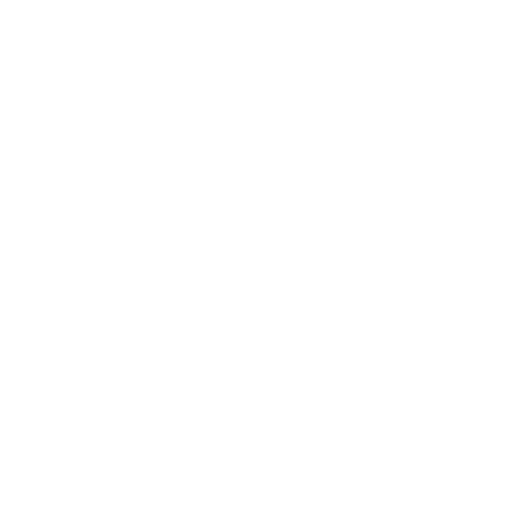
t = 0.00 s
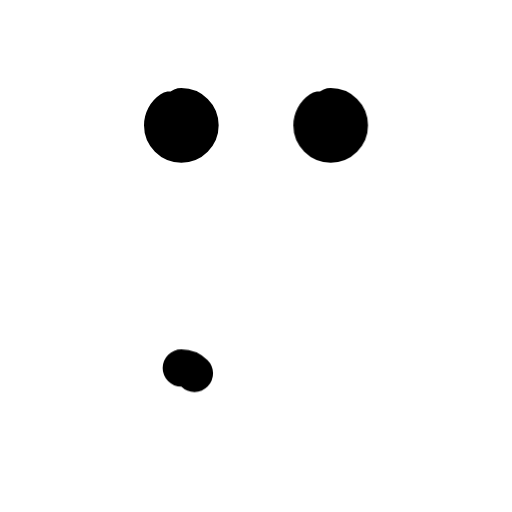
t = 0.43 s
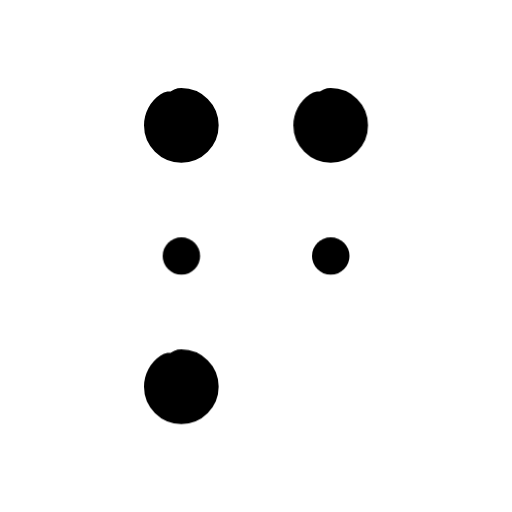
t = 0.89 s
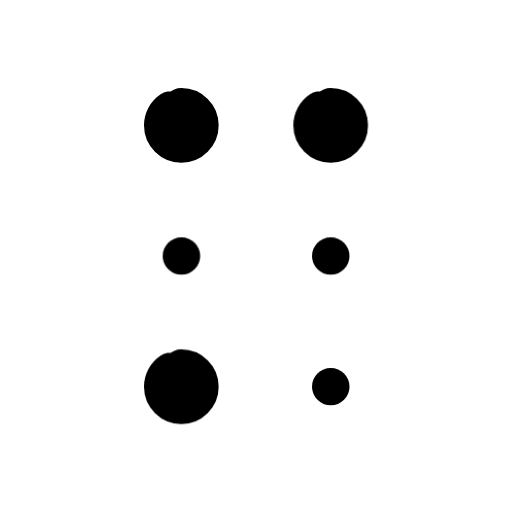
t = 1.25 s
t = 1.79 s: frame unchanged from t = 1.25 s, image omitted
t = 2.33 s: frame unchanged from t = 1.25 s, image omitted

The animated SVG that drew these frames (rendered in a browser with its animation timeline set to each time). Animation: 6 CSS @keyframes rules; one cycle of 2.65 s, repeats indefinitely.

<svg xmlns="http://www.w3.org/2000/svg" width="24" height="24" fill="none" stroke="currentColor" stroke-linecap="round" stroke-linejoin="round" stroke-width="2" viewBox="0 0 24 24">
    <!-- Generated by scripts/icon-expansion/generate.mjs -->
    <!-- Adapted from Tabler Icons 3.34.1.
MIT License

Copyright (c) 2020-2024 Paweł Kuna

Permission is hereby granted, free of charge, to any person obtaining a copy
of this software and associated documentation files (the "Software"), to deal
in the Software without restriction, including without limitation the rights
to use, copy, modify, merge, publish, distribute, sublicense, and/or sell
copies of the Software, and to permit persons to whom the Software is
furnished to do so, subject to the following conditions:

The above copyright notice and this permission notice shall be included in all
copies or substantial portions of the Software.

THE SOFTWARE IS PROVIDED "AS IS", WITHOUT WARRANTY OF ANY KIND, EXPRESS OR
IMPLIED, INCLUDING BUT NOT LIMITED TO THE WARRANTIES OF MERCHANTABILITY,
FITNESS FOR A PARTICULAR PURPOSE AND NONINFRINGEMENT. IN NO EVENT SHALL THE
AUTHORS OR COPYRIGHT HOLDERS BE LIABLE FOR ANY CLAIM, DAMAGES OR OTHER
LIABILITY, WHETHER IN AN ACTION OF CONTRACT, TORT OR OTHERWISE, ARISING FROM,
OUT OF OR IN CONNECTION WITH THE SOFTWARE OR THE USE OR OTHER DEALINGS IN THE
SOFTWARE. -->
    <!-- Motion: trace each stroke from its own origin, accumulate the drawing, then hold before restarting. -->
    <style>
        @media (prefers-reduced-motion: no-preference) {
            @keyframes ira-stroke-braille-0 { 0% { stroke-dashoffset: 1; opacity: 0; } 0.4% { opacity: 1; } 7.8333%, 88% { stroke-dashoffset: 0; opacity: 1; } 100% { stroke-dashoffset: 0; opacity: 0; } }
            [data-ira-stroke-reveal="braille"] [data-ira-line="0"] { stroke-dasharray: 1 1; animation: ira-stroke-braille-0 2.65s cubic-bezier(.25,.65,.35,1) infinite; }
            @keyframes ira-stroke-braille-1 { 0%, 7.8333% { stroke-dashoffset: 1; opacity: 0; } 8.2333% { opacity: 1; } 15.6667%, 88% { stroke-dashoffset: 0; opacity: 1; } 100% { stroke-dashoffset: 0; opacity: 0; } }
            [data-ira-stroke-reveal="braille"] [data-ira-line="1"] { stroke-dasharray: 1 1; animation: ira-stroke-braille-1 2.65s cubic-bezier(.25,.65,.35,1) infinite; }
            @keyframes ira-stroke-braille-2 { 0%, 15.6667% { stroke-dashoffset: 1; opacity: 0; } 16.0667% { opacity: 1; } 23.5%, 88% { stroke-dashoffset: 0; opacity: 1; } 100% { stroke-dashoffset: 0; opacity: 0; } }
            [data-ira-stroke-reveal="braille"] [data-ira-line="2"] { stroke-dasharray: 1 1; animation: ira-stroke-braille-2 2.65s cubic-bezier(.25,.65,.35,1) infinite; }
            @keyframes ira-stroke-braille-3 { 0%, 23.5% { stroke-dashoffset: 1; opacity: 0; } 23.9% { opacity: 1; } 31.3333%, 88% { stroke-dashoffset: 0; opacity: 1; } 100% { stroke-dashoffset: 0; opacity: 0; } }
            [data-ira-stroke-reveal="braille"] [data-ira-line="3"] { stroke-dasharray: 1 1; animation: ira-stroke-braille-3 2.65s cubic-bezier(.25,.65,.35,1) infinite; }
            @keyframes ira-stroke-braille-4 { 0%, 31.3333% { stroke-dashoffset: 1; opacity: 0; } 31.7333% { opacity: 1; } 39.1667%, 88% { stroke-dashoffset: 0; opacity: 1; } 100% { stroke-dashoffset: 0; opacity: 0; } }
            [data-ira-stroke-reveal="braille"] [data-ira-line="4"] { stroke-dasharray: 1 1; animation: ira-stroke-braille-4 2.65s cubic-bezier(.25,.65,.35,1) infinite; }
            @keyframes ira-stroke-braille-5 { 0%, 39.1667% { stroke-dashoffset: 1; opacity: 0; } 39.5667% { opacity: 1; } 47%, 88% { stroke-dashoffset: 0; opacity: 1; } 100% { stroke-dashoffset: 0; opacity: 0; } }
            [data-ira-stroke-reveal="braille"] [data-ira-line="5"] { stroke-dasharray: 1 1; animation: ira-stroke-braille-5 2.65s cubic-bezier(.25,.65,.35,1) infinite; }
        }
    </style>
    <g data-ira-stroke-reveal="braille"><g transform="translate(1.5 1.5) scale(.875)"><path data-ira-line="0" pathLength="1" d="M16 4A1 1 0 1 1 16 6A1 1 0 1 1 16 4z"/><path data-ira-line="1" pathLength="1" d="M8 4A1 1 0 1 1 8 6A1 1 0 1 1 8 4z"/><path data-ira-line="2" pathLength="1" d="M8 18A1 1 0 1 1 8 20A1 1 0 1 1 8 18z"/><path data-ira-line="3" pathLength="1" d="M16 12L16.01 12"/><path data-ira-line="4" pathLength="1" d="M8 12L8.01 12"/></g><g transform="translate(1.5 1.5) scale(.875)"><path data-ira-line="5" pathLength="1" d="M16 19L16.01 19"/></g></g>
</svg>
